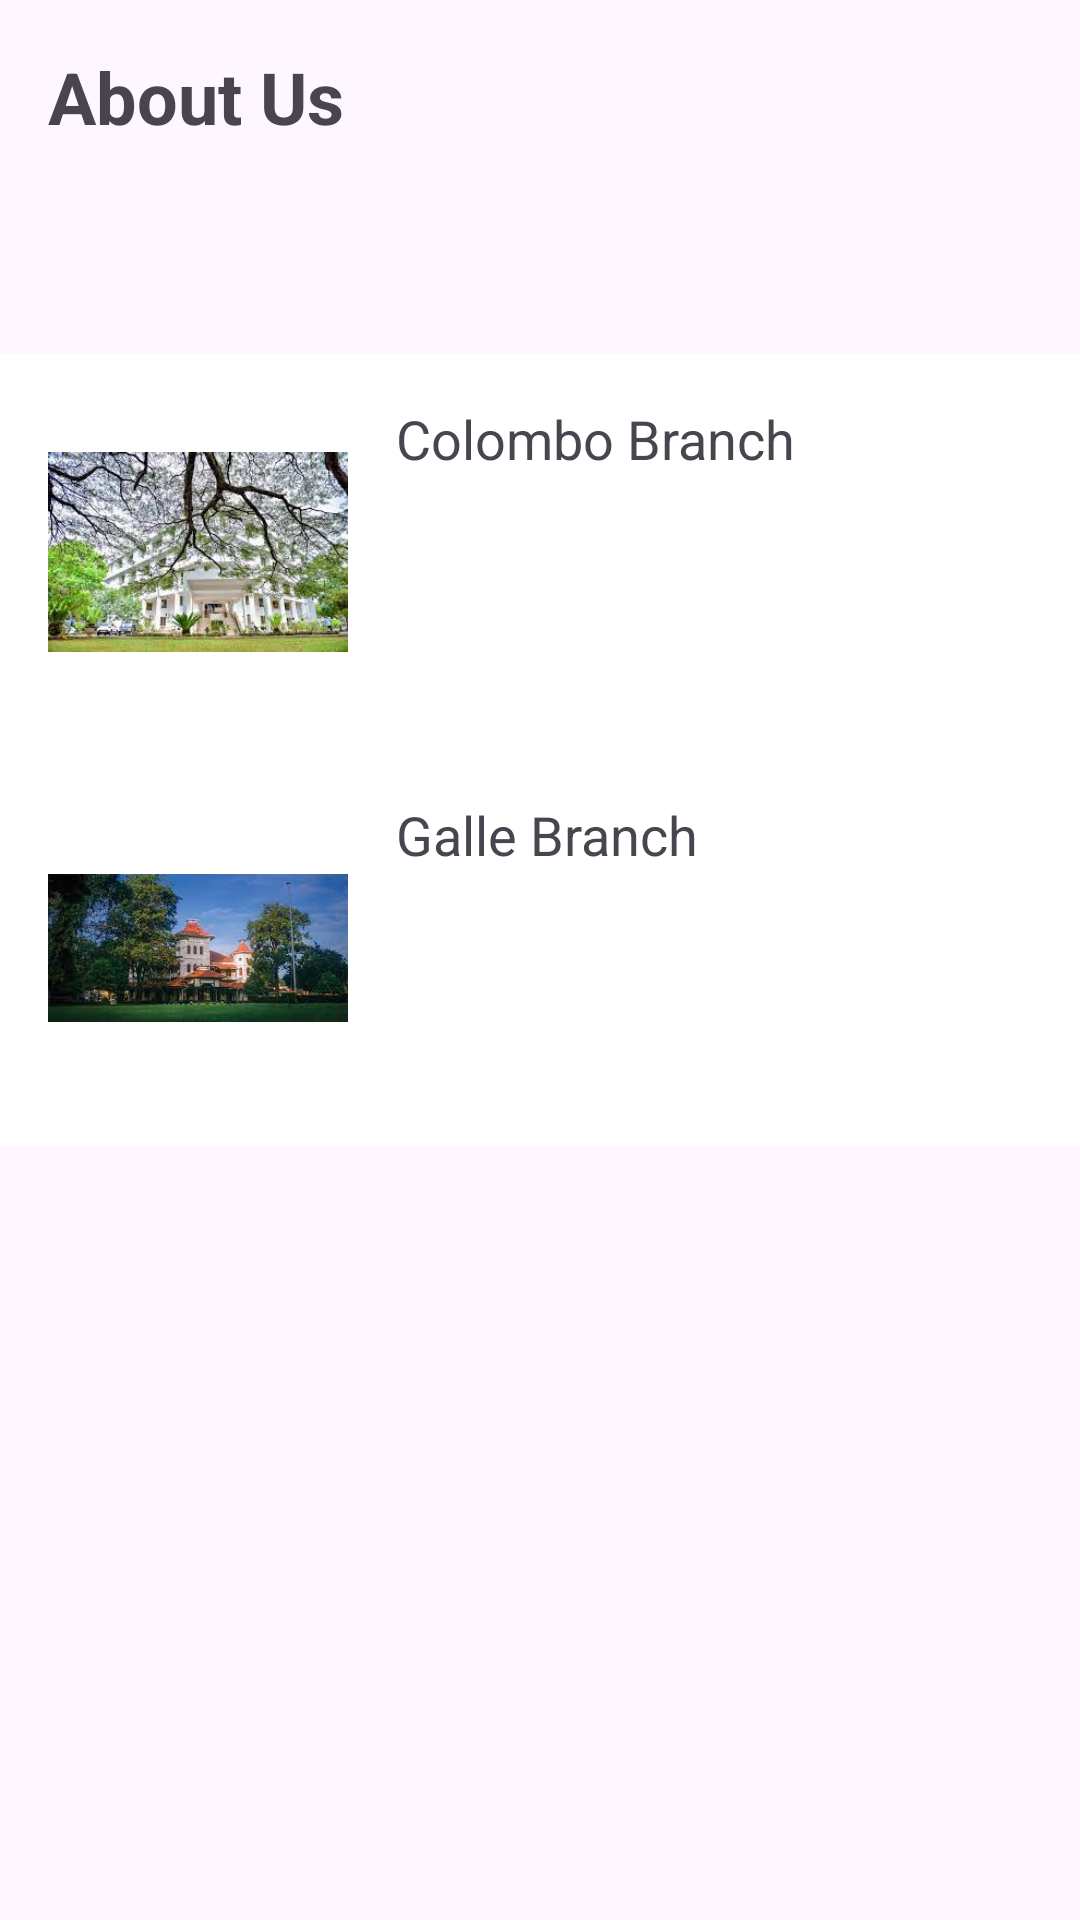

Produce the Android XML layout that renders to this screen, including the resource entries it uses.
<!-- AndroidManifest.xml: application theme Theme.LoginSignUp -->
<!-- res/layout/activity_about_us.xml -->
<LinearLayout xmlns:android="http://schemas.android.com/apk/res/android"
    android:layout_width="match_parent"
    android:layout_height="match_parent"
    android:orientation="vertical"
    android:background="@drawable/backgound2">

    <TextView
        android:id="@+id/aboutUsTitle"
        android:layout_width="match_parent"
        android:layout_height="wrap_content"
        android:text="About Us"
        android:textSize="24sp"
        android:textStyle="bold"
        android:padding="16dp" />

    <TextView
        android:id="@+id/aboutUsDescription"
        android:layout_width="match_parent"
        android:layout_height="wrap_content"
        android:textSize="16sp"
        android:padding="16dp" />
    <ScrollView
        android:layout_width="match_parent"
        android:layout_height="0dp"
        android:layout_weight="1">

        <LinearLayout
            android:layout_width="match_parent"
            android:layout_height="wrap_content"
            android:orientation="vertical">

            
            <LinearLayout
                android:layout_width="match_parent"
                android:layout_height="wrap_content"
                android:orientation="horizontal"
                android:padding="16dp"
                android:background="@color/white">

                <ImageView
                    android:id="@+id/branch1Image"
                    android:layout_width="100dp"
                    android:layout_height="100dp"
                    android:src="@drawable/campus1" />

                <TextView
                    android:layout_width="wrap_content"
                    android:layout_height="wrap_content"
                    android:text="Colombo Branch"
                    android:textSize="18sp"
                    android:paddingStart="16dp"
                    android:gravity="center_vertical" />
            </LinearLayout>

            
            <LinearLayout
                android:layout_width="match_parent"
                android:layout_height="wrap_content"
                android:orientation="horizontal"
                android:padding="16dp"
                android:background="@color/white">

                <ImageView
                    android:id="@+id/branch2Image"
                    android:layout_width="100dp"
                    android:layout_height="100dp"
                    android:src="@drawable/campus2" />

                <TextView
                    android:layout_width="wrap_content"
                    android:layout_height="wrap_content"
                    android:text="Galle Branch"
                    android:textSize="18sp"
                    android:paddingStart="16dp"
                    android:gravity="center_vertical" />
            </LinearLayout>

            

        </LinearLayout>
    </ScrollView>


</LinearLayout>
<!-- resources referenced by this layout -->
<resources>
  <color name="white">#FFFFFF</color>
  <!-- drawable campus1: jpg bitmap (drawable, 18460 bytes) -->
  <!-- drawable campus2: jpg bitmap (drawable, 9439 bytes) -->
  <style name="Theme.LoginSignUp" parent="Base.Theme.LoginSignUp" />
  <style name="Base.Theme.LoginSignUp" parent="Theme.Material3.DayNight.NoActionBar">
          
          
      </style>
</resources>
